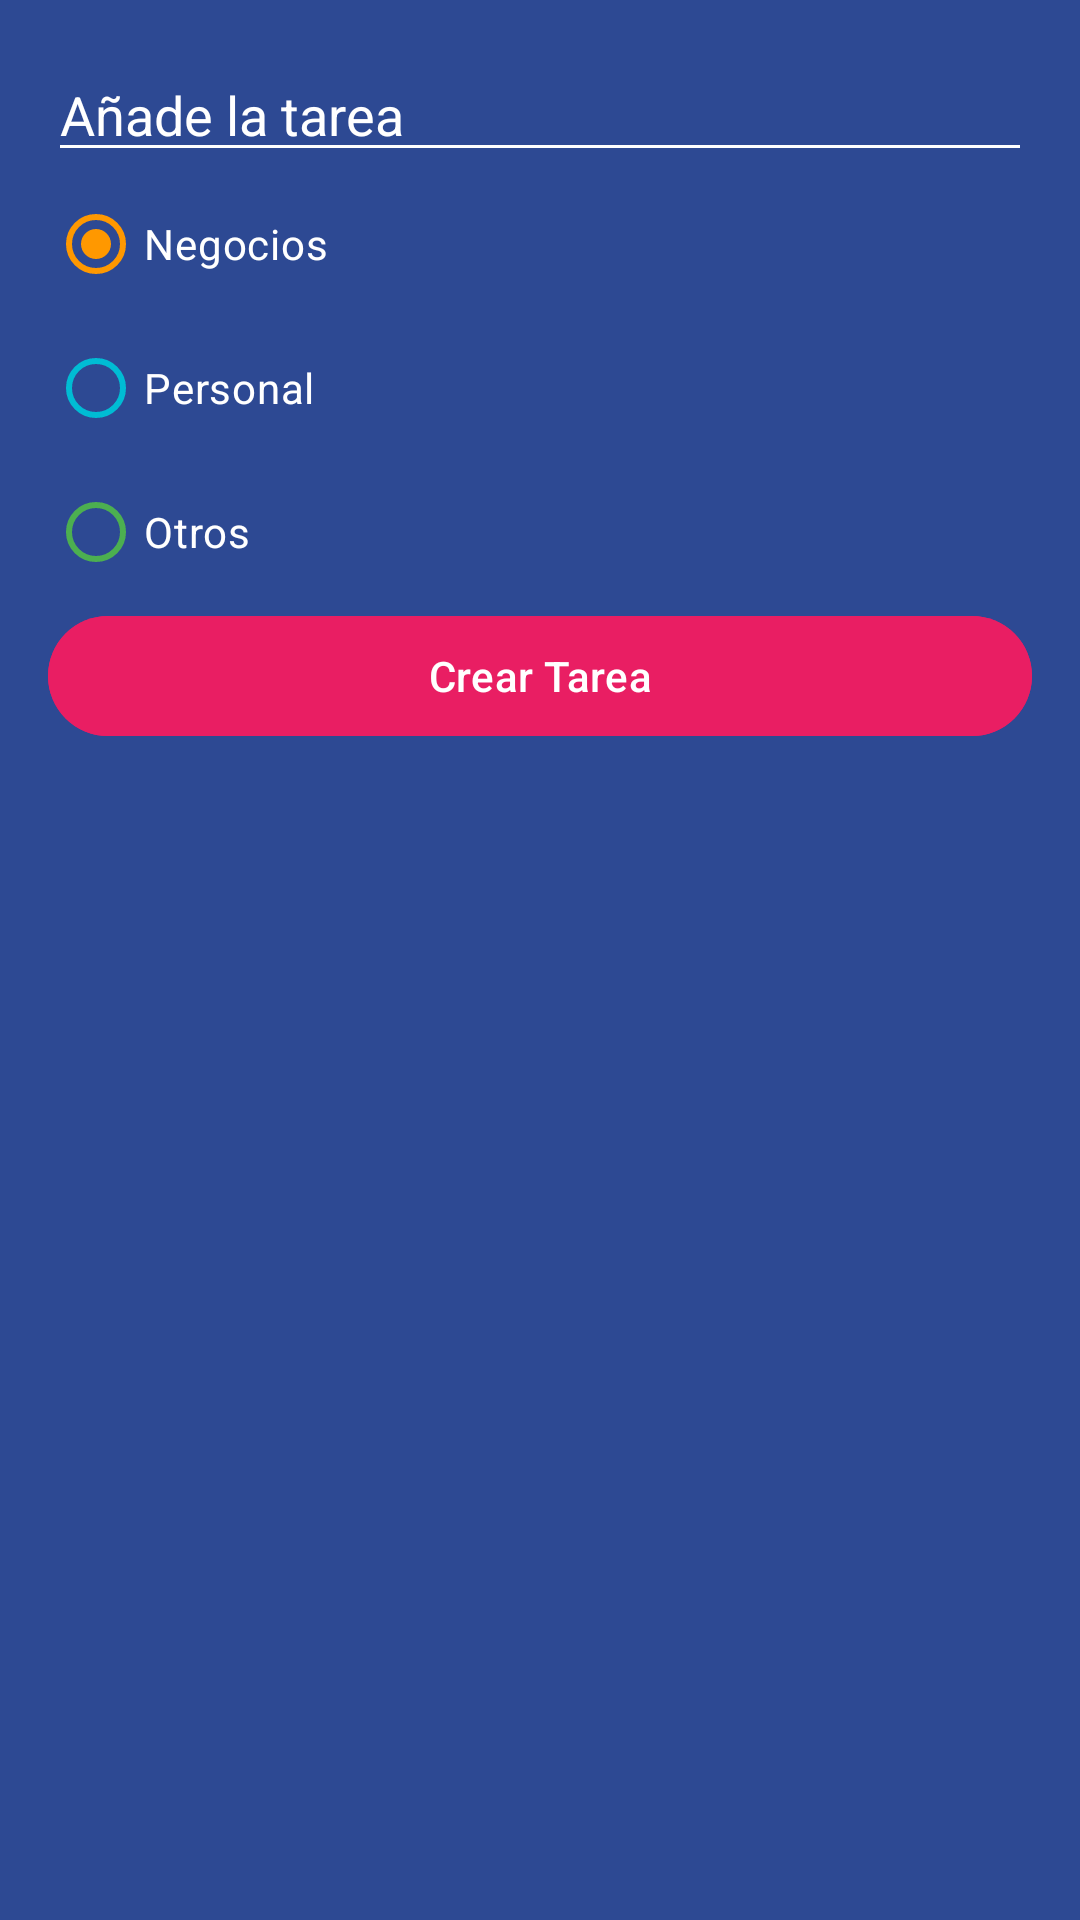

Layout XML and referenced resources for this Android screen:
<!-- AndroidManifest.xml: application theme Theme.Tareas -->
<!-- res/layout/dialog_task.xml -->
<?xml version="1.0" encoding="utf-8"?>
<androidx.appcompat.widget.LinearLayoutCompat xmlns:android="http://schemas.android.com/apk/res/android"
    xmlns:app="http://schemas.android.com/apk/res-auto"
    android:layout_width="250dp"
    android:layout_height="wrap_content"
    android:background="@color/todo_background_todo_app"
    android:padding="16dp"
    android:orientation="vertical">

    <EditText
        android:id="@+id/etTask"
        android:layout_width="match_parent"
        android:layout_height="wrap_content"
        android:backgroundTint="@color/white"
        android:hint="@string/todo_dialog_add_task"
        android:textColor="@color/white"
        android:textColorHint="@color/white" />

    <RadioGroup
        android:id="@+id/rgCategories"
        android:layout_width="match_parent"
        android:layout_height="wrap_content">

        <RadioButton
            android:id="@+id/rbBusiness"
            android:layout_width="match_parent"
            android:layout_height="wrap_content"
            android:checked="true"
            android:text="@string/todo_dialog_category_business"
            android:textColor="@color/white"
            app:buttonTint="@color/todo_business_category" />

        <RadioButton
            android:id="@+id/rbPersonal"
            android:layout_width="match_parent"
            android:layout_height="wrap_content"
            android:text="@string/todo_dialog_category_personal"
            android:textColor="@color/white"
            app:buttonTint="@color/todo_personal_category" />

        <RadioButton
            android:id="@+id/rbOther"
            android:layout_width="match_parent"
            android:layout_height="wrap_content"
            android:text="@string/todo_dialog_category_others"
            android:textColor="@color/white"
            app:buttonTint="@color/todo_other_category" />
    </RadioGroup>

    <Button
        android:id="@+id/btnAddTask"
        android:layout_width="match_parent"
        android:layout_height="wrap_content"
        android:backgroundTint="@color/todo_accent"
        android:text="@string/todo_dialog_create_task"/>

</androidx.appcompat.widget.LinearLayoutCompat>
<!-- resources referenced by this layout -->
<resources>
  <color name="todo_accent">#E91E63</color>
  <color name="todo_background_todo_app">#FF2D4993</color>
  <color name="todo_business_category">#FF9800</color>
  <color name="todo_other_category">#4CAF50</color>
  <color name="todo_personal_category">#00BCD4</color>
  <color name="white">#FFFFFFFF</color>
  <string name="todo_dialog_add_task">Añade la tarea</string>
  <string name="todo_dialog_category_business">Negocios</string>
  <string name="todo_dialog_category_others">Otros</string>
  <string name="todo_dialog_category_personal">Personal</string>
  <string name="todo_dialog_create_task">Crear Tarea</string>
  <style name="Theme.Tareas" parent="Base.Theme.Tareas" />
  <style name="Base.Theme.Tareas" parent="Theme.Material3.DayNight.NoActionBar">
          
          
      </style>
</resources>
